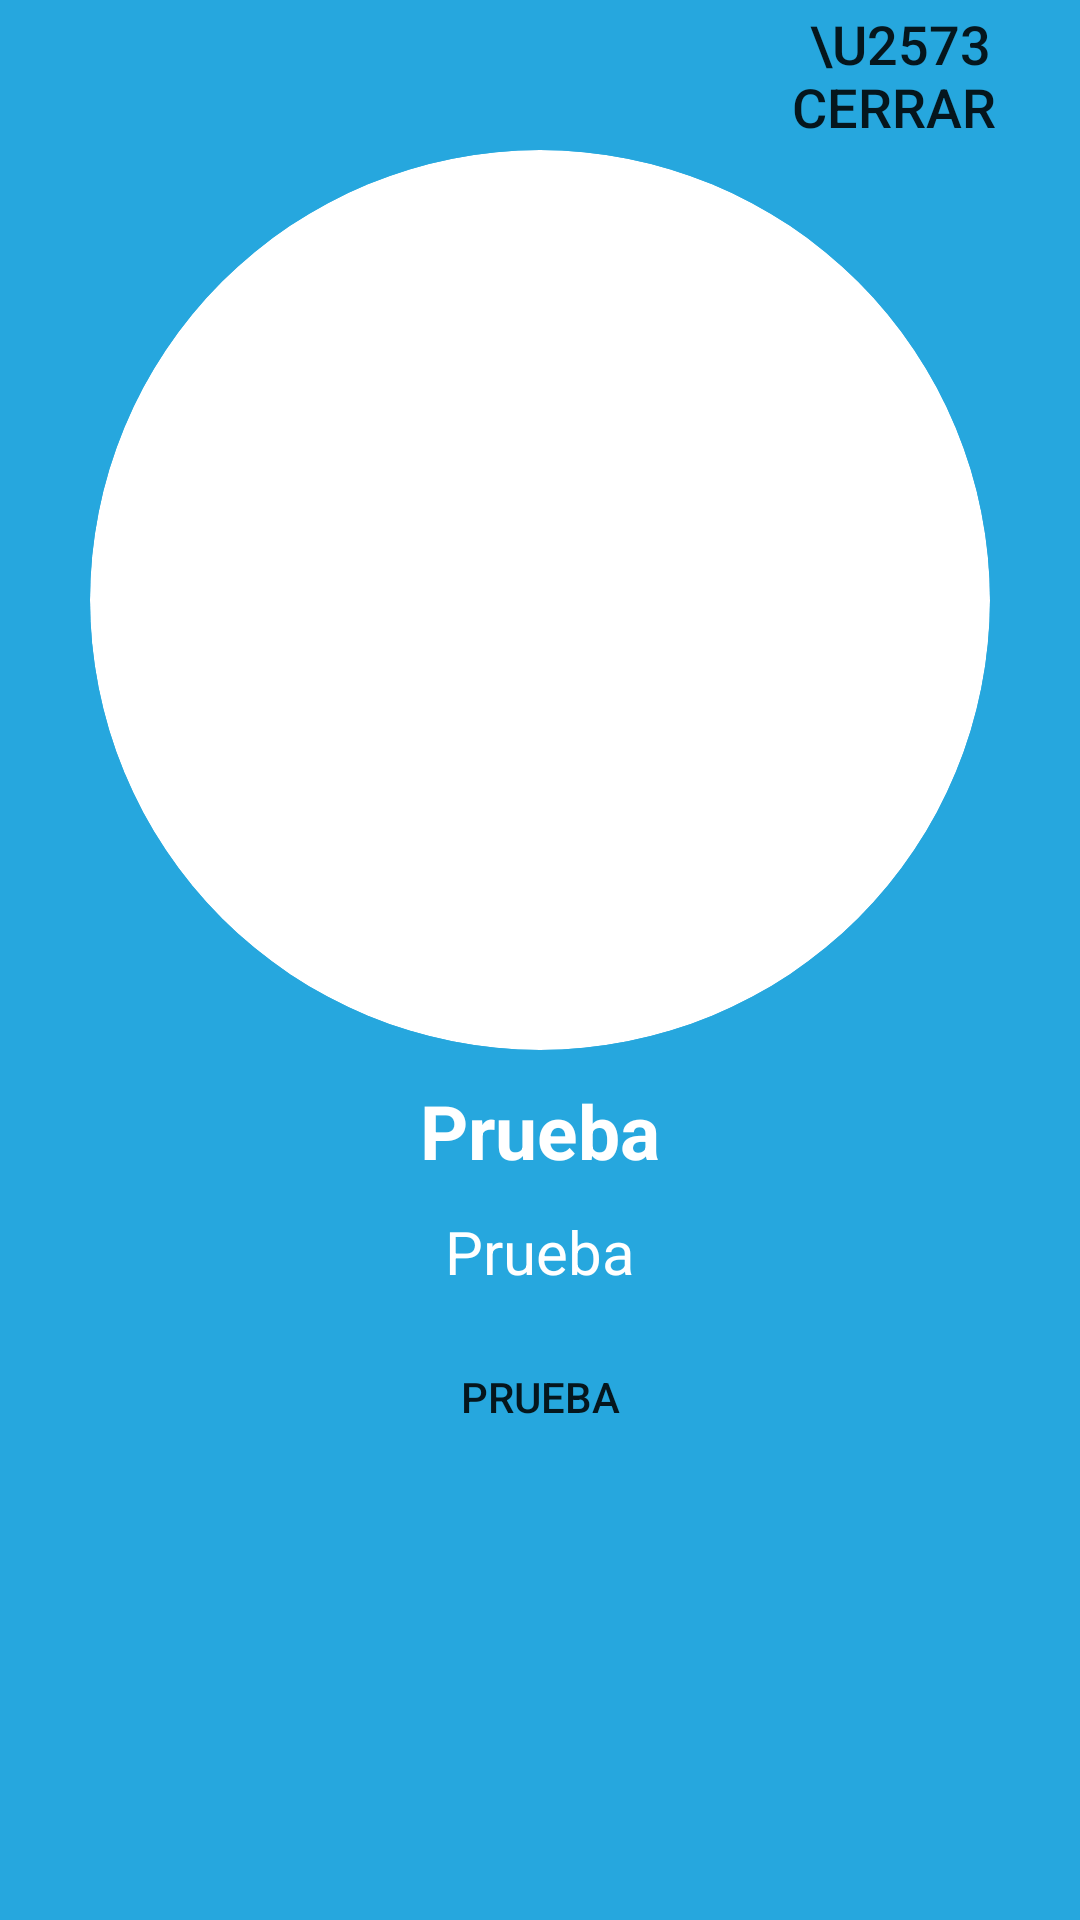

This screen was rendered from an Android layout file. Write that file and the resources it references.
<!-- AndroidManifest.xml: application theme Theme.PortafolioKotlinActivity -->
<!-- res/layout/activity_about_app_main.xml -->
<?xml version="1.0" encoding="utf-8"?>
<androidx.constraintlayout.widget.ConstraintLayout
    xmlns:android="http://schemas.android.com/apk/res/android"
    xmlns:app="http://schemas.android.com/apk/res-auto"
    xmlns:tools="http://schemas.android.com/tools"
    android:layout_width="match_parent"
    android:layout_height="match_parent"
    tools:context=".modules.mainMenu.AboutAppMainActivity">

    <LinearLayout
        android:layout_width="match_parent"
        android:layout_height="match_parent"
        android:orientation="vertical"
        app:layout_constraintBottom_toBottomOf="parent"
        app:layout_constraintEnd_toEndOf="parent"
        app:layout_constraintStart_toStartOf="parent"
        app:layout_constraintTop_toTopOf="parent">

        <LinearLayout
            android:layout_width="match_parent"
            android:layout_height="50dp"
            android:orientation="horizontal">

            <FrameLayout
                android:layout_width="match_parent"
                android:layout_height="match_parent"
                android:layout_weight="1"></FrameLayout>

            <Button
                android:id="@+id/buttonCloseAbout"
                android:layout_width="match_parent"
                android:layout_height="match_parent"
                android:layout_weight="2"
                android:textSize="18sp"
                android:background="@android:color/transparent"
                android:text="\u2573 Cerrar " />
        </LinearLayout>

        
        <ImageView
            android:id="@+id/imageViewAvatarAbout"
            android:layout_width="300dp"
            android:layout_height="300dp"
            android:layout_gravity="center"
            android:background="@drawable/circle_form_corner"
            android:clipToOutline="true"
            android:src="@drawable/avatar_creator"/>

        <LinearLayout
            android:layout_width="match_parent"
            android:paddingTop="10dp"
            android:orientation="vertical"
            android:layout_height="match_parent">

            <TextView
                android:id="@+id/textViewTitleAbout"
                android:layout_width="match_parent"
                android:layout_height="wrap_content"
                android:textColor="@color/white"
                android:gravity="center"
                android:textSize="25sp"
                android:textStyle="bold"
                android:text="Prueba"
                />

            <TextView
                android:padding="10dp"
                android:id="@+id/textViewInformationAbout"
                android:layout_width="match_parent"
                android:layout_height="wrap_content"
                android:textColor="@color/white"
                android:gravity="center"
                android:textSize="20sp"
                android:text="Prueba"
                />

            
            <Button
                android:id="@+id/buttonLinkedIdAbout"
                android:layout_width="match_parent"
                android:layout_height="50dp"
                android:text="Prueba"
                android:background="@android:color/transparent"/>

        </LinearLayout>

    </LinearLayout>
</androidx.constraintlayout.widget.ConstraintLayout>
<!-- resources referenced by this layout -->
<resources>
  <color name="white">#FFFFFFFF</color>
  <!-- drawable circle_form_corner (drawable) -->
  <?xml version="1.0" encoding="utf-8"?>
  <shape xmlns:android="http://schemas.android.com/apk/res/android"
      android:shape="oval">
  
      <solid android:color="#ffffff" />
  
      <size android:width="100dp" android:height="100dp" />
  </shape>
  <style name="Theme.PortafolioKotlinActivity" parent="Theme.MaterialComponents.DayNight.DarkActionBar">
          
          <item name="colorPrimary">@color/skyBlue</item>
          <item name="colorPrimaryVariant">@color/purple_700</item>
          <item name="colorOnPrimary">@color/white</item>
          
          <item name="colorSecondary">@color/teal_200</item>
          <item name="colorSecondaryVariant">@color/teal_700</item>
          <item name="colorOnSecondary">@color/black</item>
          
          <item name="backgroundColor">@color/skyBlue</item>
          
          <item name="android:statusBarColor">?attr/backgroundColor</item>
  
          
          <item name="android:windowBackground">@color/skyBlue</item>
  
  
          
          
          <item name="android:windowActivityTransitions">true</item>
  
          
          <item name="android:windowEnterTransition">@android:transition/slide_bottom</item>
          <item name="android:windowExitTransition">@android:transition/slide_top</item>
  
      </style>
  <color name="skyBlue">#26a7de</color>
  <color name="purple_700">#FF3700B3</color>
  <color name="teal_200">#FF03DAC5</color>
  <color name="teal_700">#FF018786</color>
  <color name="black">#FF000000</color>
</resources>
